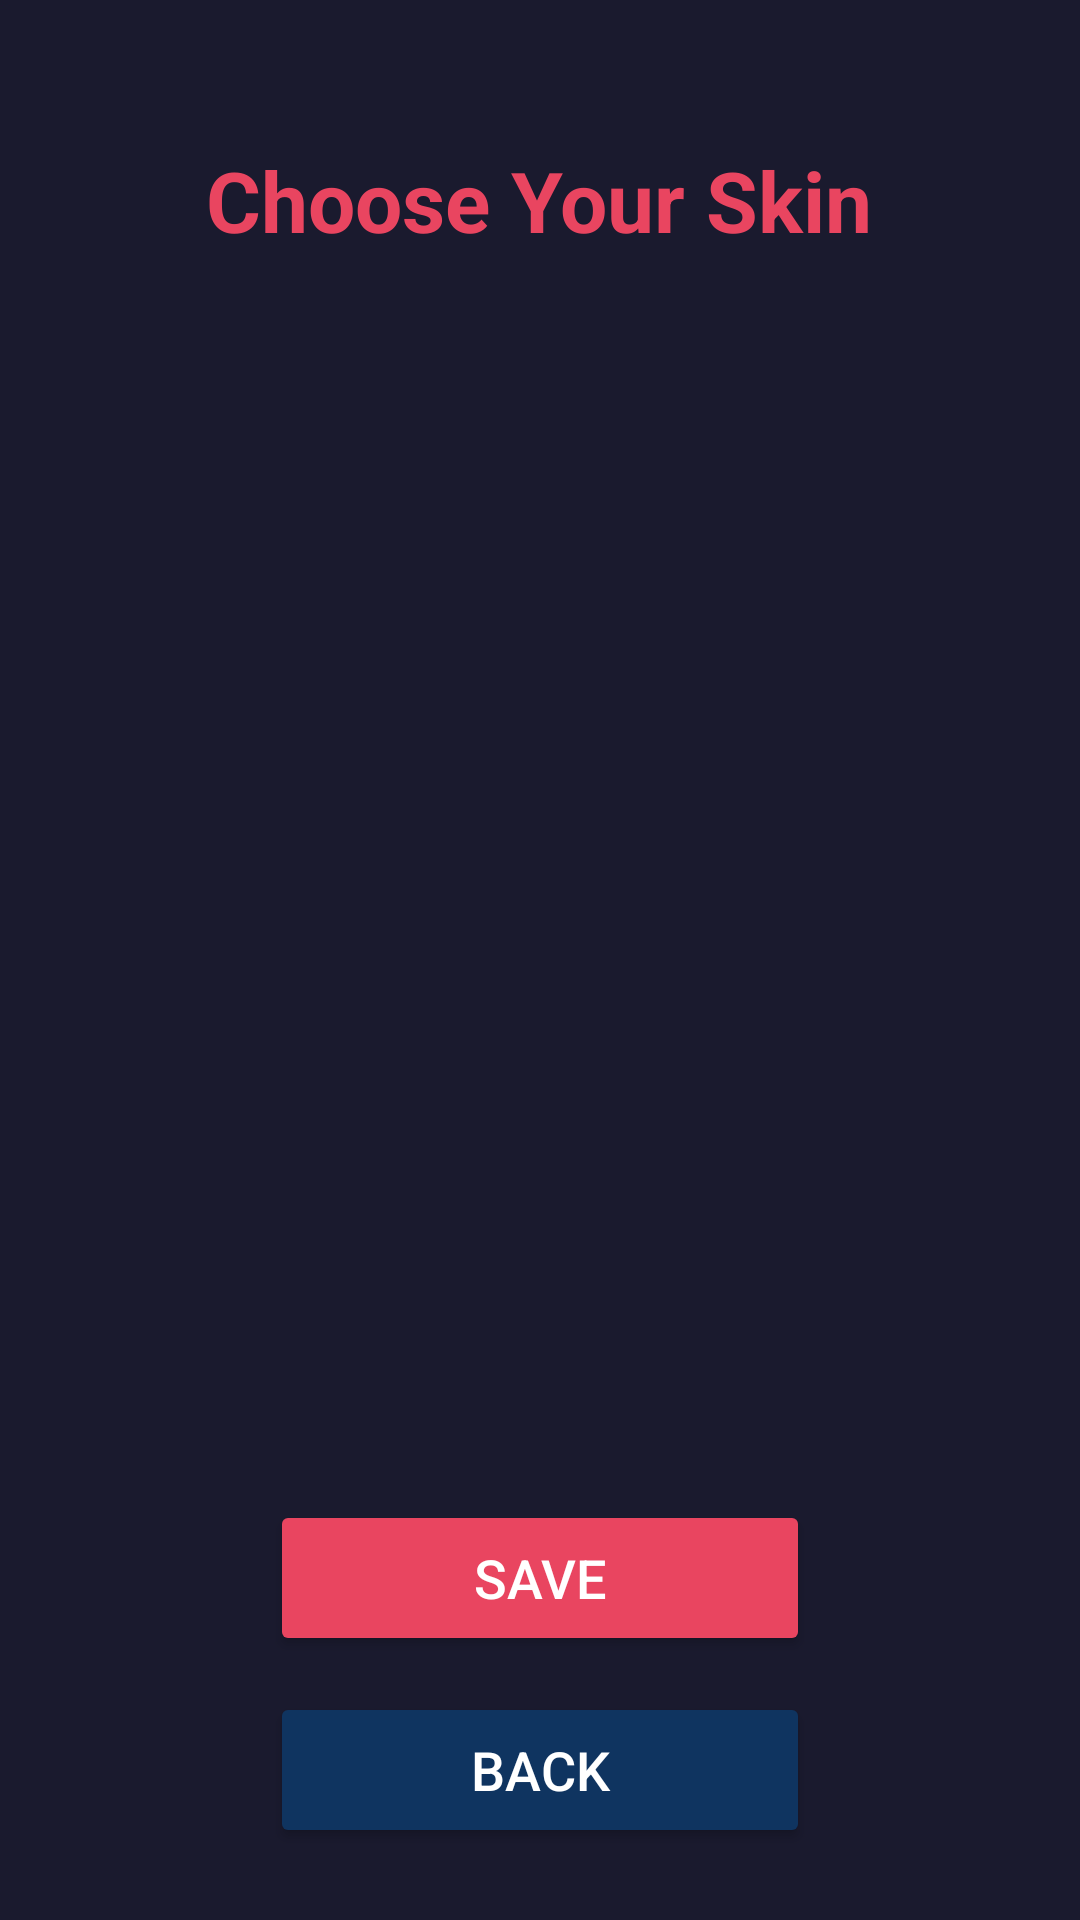

The Android layout XML behind this screen, and the referenced resources:
<!-- AndroidManifest.xml: application theme Theme.TerpDash -->
<!-- res/layout/activity_skin_selection.xml -->
<?xml version="1.0" encoding="utf-8"?>
<LinearLayout xmlns:android="http://schemas.android.com/apk/res/android"
    android:layout_width="match_parent"
    android:layout_height="match_parent"
    android:orientation="vertical"
    android:gravity="center_horizontal"
    android:background="#1A1A2E"
    android:padding="24dp">

    <TextView
        android:layout_width="wrap_content"
        android:layout_height="wrap_content"
        android:text="Choose Your Skin"
        android:textSize="28sp"
        android:textColor="#E94560"
        android:textStyle="bold"
        android:layout_marginTop="24dp"
        android:layout_marginBottom="24dp" />

    <ImageView
        android:id="@+id/skinCirclePreview"
        android:layout_width="120dp"
        android:layout_height="120dp"
        android:layout_marginBottom="24dp" />

    <ListView
        android:id="@+id/skinListView"
        android:layout_width="match_parent"
        android:layout_height="0dp"
        android:layout_weight="1"
        android:divider="#333333"
        android:dividerHeight="1dp"
        android:layout_marginBottom="16dp" />

    <Button
        android:id="@+id/btnSaveSkin"
        android:layout_width="180dp"
        android:layout_height="52dp"
        android:text="SAVE"
        android:textSize="18sp"
        android:textColor="#FFFFFF"
        android:backgroundTint="#E94560"
        android:layout_marginBottom="12dp" />

    <Button
        android:id="@+id/btnBack"
        android:layout_width="180dp"
        android:layout_height="52dp"
        android:text="BACK"
        android:textSize="18sp"
        android:textColor="#FFFFFF"
        android:backgroundTint="#0F3460" />

</LinearLayout>
<!-- resources referenced by this layout -->
<resources>
  <style name="Theme.TerpDash" parent="Base.Theme.TerpDash" />
  <style name="Base.Theme.TerpDash" parent="Theme.Material3.DayNight.NoActionBar">
          
          
      </style>
</resources>
